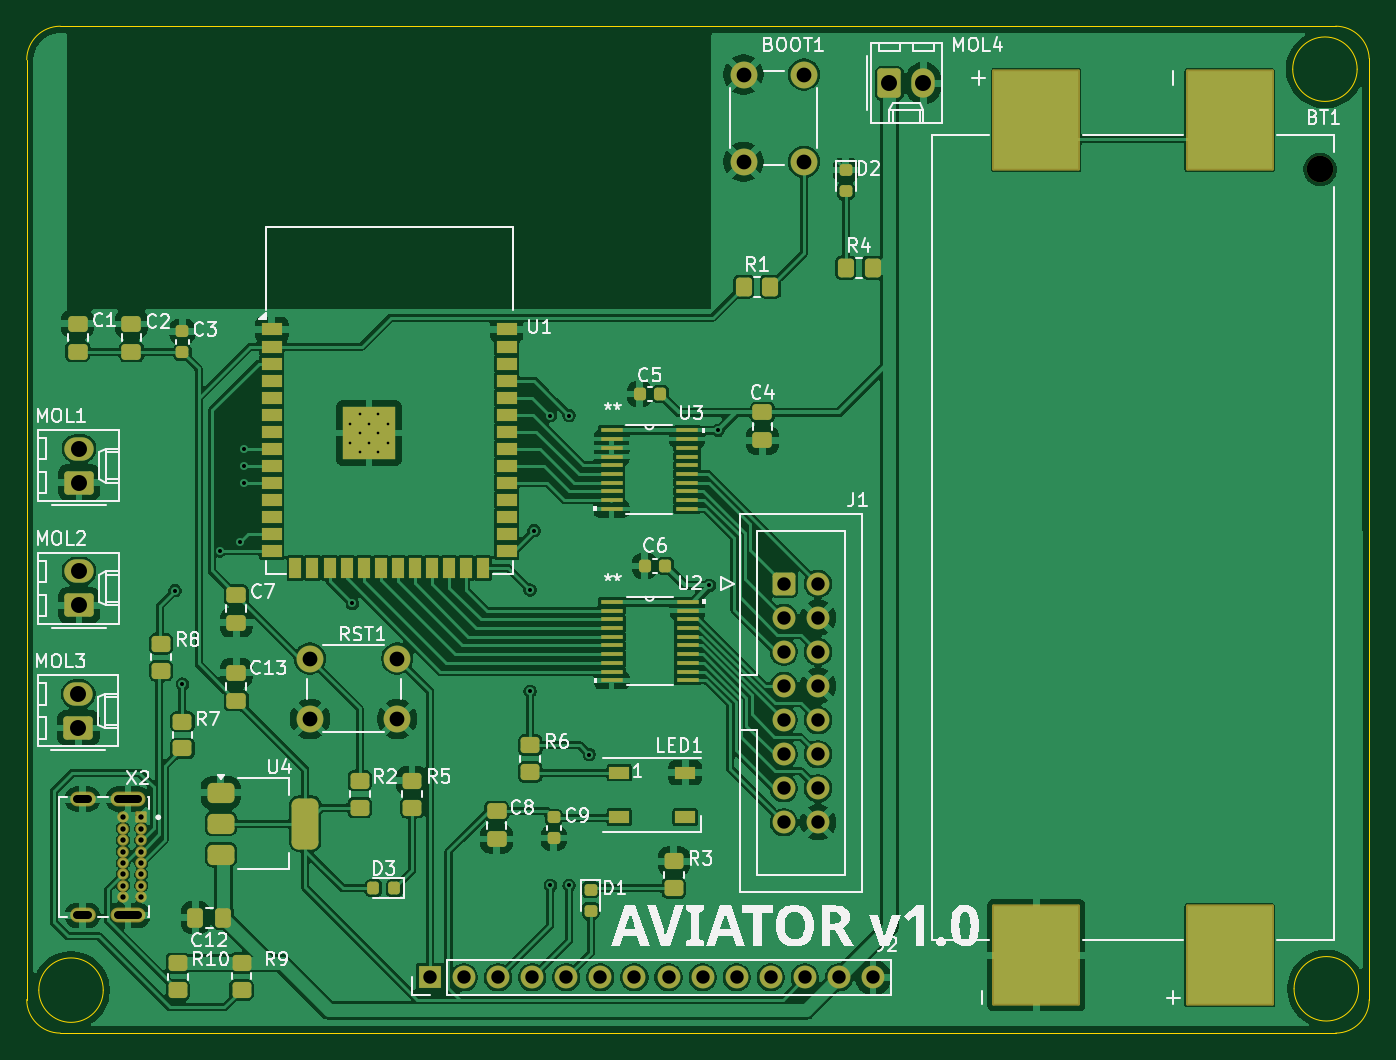
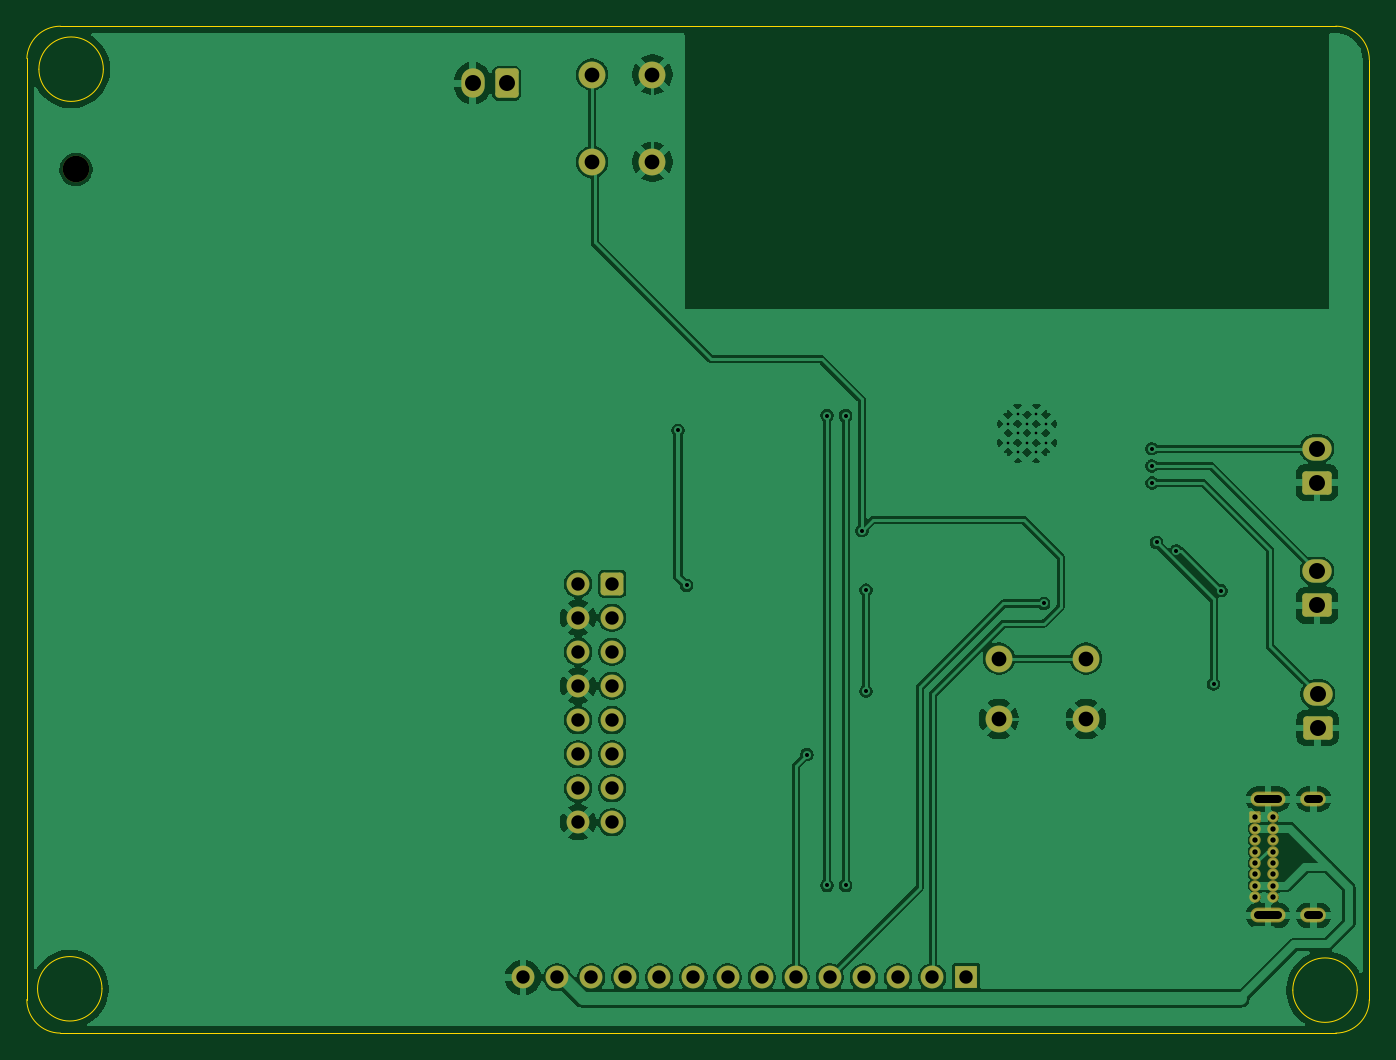
Circuit board: 11 layer files. Board 100.0 x 75.0 mm.
- bottom_copper: DisplayDriver-B_Cu.gbl (126682 bytes)
- bottom_mask: DisplayDriver-B_Mask.gbs (3580 bytes)
- paste: DisplayDriver-B_Paste.gbp (455 bytes)
- bottom_silk: DisplayDriver-B_Silkscreen.gbo (3590 bytes)
- outline: DisplayDriver-Edge_Cuts.gm1 (1428 bytes)
- top_copper: DisplayDriver-F_Cu.gtl (262007 bytes)
- top_mask: DisplayDriver-F_Mask.gts (9533 bytes)
- paste: DisplayDriver-F_Paste.gtp (6764 bytes)
- top_silk: DisplayDriver-F_Silkscreen.gto (78937 bytes)
- drill: DisplayDriver-NPTH.drl (349 bytes)
- drill: DisplayDriver-PTH.drl (2248 bytes)

=== bottom_copper: DisplayDriver-B_Cu.gbl (126682 bytes, source omitted) ===
=== bottom_mask: DisplayDriver-B_Mask.gbs ===
%TF.GenerationSoftware,KiCad,Pcbnew,9.0.6*%
%TF.CreationDate,2025-12-10T13:08:18-05:00*%
%TF.ProjectId,DisplayDriver,44697370-6c61-4794-9472-697665722e6b,1.1*%
%TF.SameCoordinates,Original*%
%TF.FileFunction,Soldermask,Bot*%
%TF.FilePolarity,Negative*%
%FSLAX46Y46*%
G04 Gerber Fmt 4.6, Leading zero omitted, Abs format (unit mm)*
G04 Created by KiCad (PCBNEW 9.0.6) date 2025-12-10 13:08:18*
%MOMM*%
%LPD*%
G01*
G04 APERTURE LIST*
G04 Aperture macros list*
%AMRoundRect*
0 Rectangle with rounded corners*
0 $1 Rounding radius*
0 $2 $3 $4 $5 $6 $7 $8 $9 X,Y pos of 4 corners*
0 Add a 4 corners polygon primitive as box body*
4,1,4,$2,$3,$4,$5,$6,$7,$8,$9,$2,$3,0*
0 Add four circle primitives for the rounded corners*
1,1,$1+$1,$2,$3*
1,1,$1+$1,$4,$5*
1,1,$1+$1,$6,$7*
1,1,$1+$1,$8,$9*
0 Add four rect primitives between the rounded corners*
20,1,$1+$1,$2,$3,$4,$5,0*
20,1,$1+$1,$4,$5,$6,$7,0*
20,1,$1+$1,$6,$7,$8,$9,0*
20,1,$1+$1,$8,$9,$2,$3,0*%
G04 Aperture macros list end*
%ADD10R,1.700000X1.700000*%
%ADD11O,1.700000X1.700000*%
%ADD12C,1.980000*%
%ADD13RoundRect,0.250000X-0.600000X-0.600000X0.600000X-0.600000X0.600000X0.600000X-0.600000X0.600000X0*%
%ADD14C,1.700000*%
%ADD15RoundRect,0.250000X0.845000X-0.620000X0.845000X0.620000X-0.845000X0.620000X-0.845000X-0.620000X0*%
%ADD16O,2.190000X1.740000*%
%ADD17RoundRect,0.250000X-0.620000X-0.845000X0.620000X-0.845000X0.620000X0.845000X-0.620000X0.845000X0*%
%ADD18O,1.740000X2.190000*%
%ADD19C,2.000000*%
%ADD20RoundRect,0.102000X-0.325000X0.325000X-0.325000X-0.325000X0.325000X-0.325000X0.325000X0.325000X0*%
%ADD21C,0.854000*%
%ADD22O,1.904000X1.104000*%
%ADD23O,2.604000X1.104000*%
G04 APERTURE END LIST*
D10*
%TO.C,J2*%
X80250000Y-95675000D03*
D11*
X82790000Y-95675000D03*
X85330000Y-95675000D03*
X87870000Y-95675000D03*
X90410000Y-95675000D03*
X92950000Y-95675000D03*
X95490000Y-95675000D03*
X98030000Y-95675000D03*
X100570000Y-95675000D03*
X103110000Y-95675000D03*
X105650000Y-95675000D03*
X108190000Y-95675000D03*
X110730000Y-95675000D03*
X113270000Y-95675000D03*
%TD*%
D12*
%TO.C,BT1*%
X146565000Y-35490000D03*
%TD*%
D13*
%TO.C,J1*%
X106625000Y-66345000D03*
D14*
X109165000Y-66345000D03*
X106625000Y-68885000D03*
X109165000Y-68885000D03*
X106625000Y-71425000D03*
X109165000Y-71425000D03*
X106625000Y-73965000D03*
X109165000Y-73965000D03*
X106625000Y-76505000D03*
X109165000Y-76505000D03*
X106625000Y-79045000D03*
X109165000Y-79045000D03*
X106625000Y-81585000D03*
X109165000Y-81585000D03*
X106625000Y-84125000D03*
X109165000Y-84125000D03*
%TD*%
D15*
%TO.C,MOL2*%
X54125000Y-67965000D03*
D16*
X54125000Y-65425000D03*
%TD*%
D15*
%TO.C,MOL1*%
X54125000Y-58825000D03*
D16*
X54125000Y-56285000D03*
%TD*%
D17*
%TO.C,MOL4*%
X114475000Y-29075000D03*
D18*
X117015000Y-29075000D03*
%TD*%
D19*
%TO.C,RST1*%
X77825000Y-76425000D03*
X71325000Y-76425000D03*
X77825000Y-71925000D03*
X71325000Y-71925000D03*
%TD*%
%TO.C,BOOT1*%
X108125000Y-28425000D03*
X108125000Y-34925000D03*
X103625000Y-28425000D03*
X103625000Y-34925000D03*
%TD*%
D15*
%TO.C,MOL3*%
X54065000Y-77095000D03*
D16*
X54065000Y-74555000D03*
%TD*%
D20*
%TO.C,X2*%
X58750000Y-83750000D03*
D21*
X58750000Y-84600000D03*
X58750000Y-85450000D03*
X58750000Y-86300000D03*
X58750000Y-87150000D03*
X58750000Y-88000000D03*
X58750000Y-88850000D03*
X58750000Y-89700000D03*
X57400000Y-89700000D03*
X57400000Y-88850000D03*
X57400000Y-88000000D03*
X57400000Y-87150000D03*
X57400000Y-86300000D03*
X57400000Y-85450000D03*
X57400000Y-84600000D03*
X57400000Y-83750000D03*
D22*
X54390000Y-82400000D03*
X54390000Y-91050000D03*
D23*
X57770000Y-82400000D03*
X57770000Y-91050000D03*
%TD*%
M02*

=== paste: DisplayDriver-B_Paste.gbp ===
%TF.GenerationSoftware,KiCad,Pcbnew,9.0.6*%
%TF.CreationDate,2025-12-10T13:08:18-05:00*%
%TF.ProjectId,DisplayDriver,44697370-6c61-4794-9472-697665722e6b,1.1*%
%TF.SameCoordinates,Original*%
%TF.FileFunction,Paste,Bot*%
%TF.FilePolarity,Positive*%
%FSLAX46Y46*%
G04 Gerber Fmt 4.6, Leading zero omitted, Abs format (unit mm)*
G04 Created by KiCad (PCBNEW 9.0.6) date 2025-12-10 13:08:18*
%MOMM*%
%LPD*%
G01*
G04 APERTURE LIST*
G04 APERTURE END LIST*
M02*

=== bottom_silk: DisplayDriver-B_Silkscreen.gbo ===
%TF.GenerationSoftware,KiCad,Pcbnew,9.0.6*%
%TF.CreationDate,2025-12-10T13:08:18-05:00*%
%TF.ProjectId,DisplayDriver,44697370-6c61-4794-9472-697665722e6b,1.1*%
%TF.SameCoordinates,Original*%
%TF.FileFunction,Legend,Bot*%
%TF.FilePolarity,Positive*%
%FSLAX46Y46*%
G04 Gerber Fmt 4.6, Leading zero omitted, Abs format (unit mm)*
G04 Created by KiCad (PCBNEW 9.0.6) date 2025-12-10 13:08:18*
%MOMM*%
%LPD*%
G01*
G04 APERTURE LIST*
G04 Aperture macros list*
%AMRoundRect*
0 Rectangle with rounded corners*
0 $1 Rounding radius*
0 $2 $3 $4 $5 $6 $7 $8 $9 X,Y pos of 4 corners*
0 Add a 4 corners polygon primitive as box body*
4,1,4,$2,$3,$4,$5,$6,$7,$8,$9,$2,$3,0*
0 Add four circle primitives for the rounded corners*
1,1,$1+$1,$2,$3*
1,1,$1+$1,$4,$5*
1,1,$1+$1,$6,$7*
1,1,$1+$1,$8,$9*
0 Add four rect primitives between the rounded corners*
20,1,$1+$1,$2,$3,$4,$5,0*
20,1,$1+$1,$4,$5,$6,$7,0*
20,1,$1+$1,$6,$7,$8,$9,0*
20,1,$1+$1,$8,$9,$2,$3,0*%
G04 Aperture macros list end*
%ADD10R,1.700000X1.700000*%
%ADD11O,1.700000X1.700000*%
%ADD12C,1.980000*%
%ADD13RoundRect,0.250000X-0.600000X-0.600000X0.600000X-0.600000X0.600000X0.600000X-0.600000X0.600000X0*%
%ADD14C,1.700000*%
%ADD15RoundRect,0.250000X0.845000X-0.620000X0.845000X0.620000X-0.845000X0.620000X-0.845000X-0.620000X0*%
%ADD16O,2.190000X1.740000*%
%ADD17RoundRect,0.250000X-0.620000X-0.845000X0.620000X-0.845000X0.620000X0.845000X-0.620000X0.845000X0*%
%ADD18O,1.740000X2.190000*%
%ADD19C,2.000000*%
%ADD20RoundRect,0.102000X-0.325000X0.325000X-0.325000X-0.325000X0.325000X-0.325000X0.325000X0.325000X0*%
%ADD21C,0.854000*%
%ADD22O,1.904000X1.104000*%
%ADD23O,2.604000X1.104000*%
G04 APERTURE END LIST*
%LPC*%
D10*
%TO.C,J2*%
X80250000Y-95675000D03*
D11*
X82790000Y-95675000D03*
X85330000Y-95675000D03*
X87870000Y-95675000D03*
X90410000Y-95675000D03*
X92950000Y-95675000D03*
X95490000Y-95675000D03*
X98030000Y-95675000D03*
X100570000Y-95675000D03*
X103110000Y-95675000D03*
X105650000Y-95675000D03*
X108190000Y-95675000D03*
X110730000Y-95675000D03*
X113270000Y-95675000D03*
%TD*%
D12*
%TO.C,BT1*%
X146565000Y-35490000D03*
%TD*%
D13*
%TO.C,J1*%
X106625000Y-66345000D03*
D14*
X109165000Y-66345000D03*
X106625000Y-68885000D03*
X109165000Y-68885000D03*
X106625000Y-71425000D03*
X109165000Y-71425000D03*
X106625000Y-73965000D03*
X109165000Y-73965000D03*
X106625000Y-76505000D03*
X109165000Y-76505000D03*
X106625000Y-79045000D03*
X109165000Y-79045000D03*
X106625000Y-81585000D03*
X109165000Y-81585000D03*
X106625000Y-84125000D03*
X109165000Y-84125000D03*
%TD*%
D15*
%TO.C,MOL2*%
X54125000Y-67965000D03*
D16*
X54125000Y-65425000D03*
%TD*%
D15*
%TO.C,MOL1*%
X54125000Y-58825000D03*
D16*
X54125000Y-56285000D03*
%TD*%
D17*
%TO.C,MOL4*%
X114475000Y-29075000D03*
D18*
X117015000Y-29075000D03*
%TD*%
D19*
%TO.C,RST1*%
X77825000Y-76425000D03*
X71325000Y-76425000D03*
X77825000Y-71925000D03*
X71325000Y-71925000D03*
%TD*%
%TO.C,BOOT1*%
X108125000Y-28425000D03*
X108125000Y-34925000D03*
X103625000Y-28425000D03*
X103625000Y-34925000D03*
%TD*%
D15*
%TO.C,MOL3*%
X54065000Y-77095000D03*
D16*
X54065000Y-74555000D03*
%TD*%
D20*
%TO.C,X2*%
X58750000Y-83750000D03*
D21*
X58750000Y-84600000D03*
X58750000Y-85450000D03*
X58750000Y-86300000D03*
X58750000Y-87150000D03*
X58750000Y-88000000D03*
X58750000Y-88850000D03*
X58750000Y-89700000D03*
X57400000Y-89700000D03*
X57400000Y-88850000D03*
X57400000Y-88000000D03*
X57400000Y-87150000D03*
X57400000Y-86300000D03*
X57400000Y-85450000D03*
X57400000Y-84600000D03*
X57400000Y-83750000D03*
D22*
X54390000Y-82400000D03*
X54390000Y-91050000D03*
D23*
X57770000Y-82400000D03*
X57770000Y-91050000D03*
%TD*%
%LPD*%
M02*

=== outline: DisplayDriver-Edge_Cuts.gm1 ===
%TF.GenerationSoftware,KiCad,Pcbnew,9.0.6*%
%TF.CreationDate,2025-12-10T13:08:18-05:00*%
%TF.ProjectId,DisplayDriver,44697370-6c61-4794-9472-697665722e6b,1.1*%
%TF.SameCoordinates,Original*%
%TF.FileFunction,Profile,NP*%
%FSLAX46Y46*%
G04 Gerber Fmt 4.6, Leading zero omitted, Abs format (unit mm)*
G04 Created by KiCad (PCBNEW 9.0.6) date 2025-12-10 13:08:18*
%MOMM*%
%LPD*%
G01*
G04 APERTURE LIST*
%TA.AperFunction,Profile*%
%ADD10C,0.050000*%
%TD*%
G04 APERTURE END LIST*
D10*
X50225000Y-27325000D02*
G75*
G02*
X52725000Y-24825000I2500000J0D01*
G01*
X50225000Y-97325000D02*
X50225000Y-27325000D01*
X150225000Y-97325000D02*
X150223002Y-27225080D01*
X55925000Y-96625000D02*
G75*
G02*
X51125000Y-96625000I-2400000J0D01*
G01*
X51125000Y-96625000D02*
G75*
G02*
X55925000Y-96625000I2400000J0D01*
G01*
X150225000Y-97325000D02*
G75*
G02*
X147725000Y-99825000I-2500000J0D01*
G01*
X52725000Y-99825000D02*
G75*
G02*
X50225000Y-97325000I0J2500000D01*
G01*
X147725000Y-24825000D02*
X52725000Y-24825000D01*
X147725000Y-99825000D02*
X52725000Y-99825000D01*
X147725000Y-24825000D02*
G75*
G02*
X150223002Y-27225080I0J-2500000D01*
G01*
X149425000Y-96525000D02*
G75*
G02*
X144625000Y-96525000I-2400000J0D01*
G01*
X144625000Y-96525000D02*
G75*
G02*
X149425000Y-96525000I2400000J0D01*
G01*
X149325000Y-28025000D02*
G75*
G02*
X144525000Y-28025000I-2400000J0D01*
G01*
X144525000Y-28025000D02*
G75*
G02*
X149325000Y-28025000I2400000J0D01*
G01*
M02*

=== top_copper: DisplayDriver-F_Cu.gtl (262007 bytes, source omitted) ===
=== top_mask: DisplayDriver-F_Mask.gts (9533 bytes, source omitted) ===
=== paste: DisplayDriver-F_Paste.gtp (6764 bytes, source omitted) ===
=== top_silk: DisplayDriver-F_Silkscreen.gto (78937 bytes, source omitted) ===
=== drill: DisplayDriver-NPTH.drl ===
M48
; DRILL file {KiCad 8.0.5} date 2025-11-06T18:04:07-0500
; FORMAT={-:-/ absolute / metric / decimal}
; #@! TF.CreationDate,2025-11-06T18:04:07-05:00
; #@! TF.GenerationSoftware,Kicad,Pcbnew,8.0.5
; #@! TF.FileFunction,NonPlated,1,2,NPTH
FMAT,2
METRIC
; #@! TA.AperFunction,NonPlated,NPTH,ComponentDrill
T1C1.980
%
G90
G05
T1
X146.565Y-35.49
M30

=== drill: DisplayDriver-PTH.drl ===
M48
; DRILL file {KiCad 8.0.5} date 2025-11-06T18:04:07-0500
; FORMAT={-:-/ absolute / metric / decimal}
; #@! TF.CreationDate,2025-11-06T18:04:07-05:00
; #@! TF.GenerationSoftware,Kicad,Pcbnew,8.0.5
; #@! TF.FileFunction,Plated,1,2,PTH
FMAT,2
METRIC
; #@! TA.AperFunction,Plated,PTH,ComponentDrill
T1C0.200
; #@! TA.AperFunction,Plated,PTH,ViaDrill
T2C0.300
; #@! TA.AperFunction,Plated,PTH,ComponentDrill
T3C0.400
; #@! TA.AperFunction,Plated,PTH,ComponentDrill
T4C0.600
; #@! TA.AperFunction,Plated,PTH,ComponentDrill
T5C1.000
; #@! TA.AperFunction,Plated,PTH,ComponentDrill
T6C1.100
; #@! TA.AperFunction,Plated,PTH,ComponentDrill
T7C1.190
%
G90
G05
T1
X74.325Y-54.435
X74.325Y-55.835
X75.025Y-53.735
X75.025Y-55.135
X75.025Y-56.535
X75.725Y-54.435
X75.725Y-55.835
X76.425Y-53.735
X76.425Y-55.135
X76.425Y-56.535
X77.125Y-54.435
X77.125Y-55.835
T2
X61.275Y-66.875
X61.825Y-73.825
X64.601Y-63.901
X66.075Y-63.275
X66.405Y-58.845
X66.425Y-56.3
X66.425Y-57.575
X74.475Y-67.825
X87.725Y-66.825
X87.725Y-74.36
X88.025Y-62.405
X89.225Y-53.825
X89.225Y-88.825
X90.625Y-53.825
X90.625Y-88.825
X92.125Y-79.075
X101.075Y-66.475
X101.725Y-54.928
T3
X57.4Y-83.75
X57.4Y-84.6
X57.4Y-85.45
X57.4Y-86.3
X57.4Y-87.15
X57.4Y-88.0
X57.4Y-88.85
X57.4Y-89.7
X58.75Y-83.75
X58.75Y-84.6
X58.75Y-85.45
X58.75Y-86.3
X58.75Y-87.15
X58.75Y-88.0
X58.75Y-88.85
X58.75Y-89.7
T5
X80.25Y-95.675
X82.79Y-95.675
X85.33Y-95.675
X87.87Y-95.675
X90.41Y-95.675
X92.95Y-95.675
X95.49Y-95.675
X98.03Y-95.675
X100.57Y-95.675
X103.11Y-95.675
X105.65Y-95.675
X106.625Y-66.345
X106.625Y-68.885
X106.625Y-71.425
X106.625Y-73.965
X106.625Y-76.505
X106.625Y-79.045
X106.625Y-81.585
X106.625Y-84.125
X108.19Y-95.675
X109.165Y-66.345
X109.165Y-68.885
X109.165Y-71.425
X109.165Y-73.965
X109.165Y-76.505
X109.165Y-79.045
X109.165Y-81.585
X109.165Y-84.125
X110.73Y-95.675
X113.27Y-95.675
T6
X71.325Y-71.925
X71.325Y-76.425
X77.825Y-71.925
X77.825Y-76.425
X103.625Y-28.425
X103.625Y-34.925
X108.125Y-28.425
X108.125Y-34.925
T7
X54.065Y-74.555
X54.065Y-77.095
X54.125Y-56.285
X54.125Y-58.825
X54.125Y-65.425
X54.125Y-67.965
X114.475Y-29.075
X117.015Y-29.075
T4
X54.79Y-82.4G85X53.99Y-82.4
G05
X54.79Y-91.05G85X53.99Y-91.05
G05
X58.52Y-82.4G85X57.02Y-82.4
G05
X58.52Y-91.05G85X57.02Y-91.05
G05
M30
